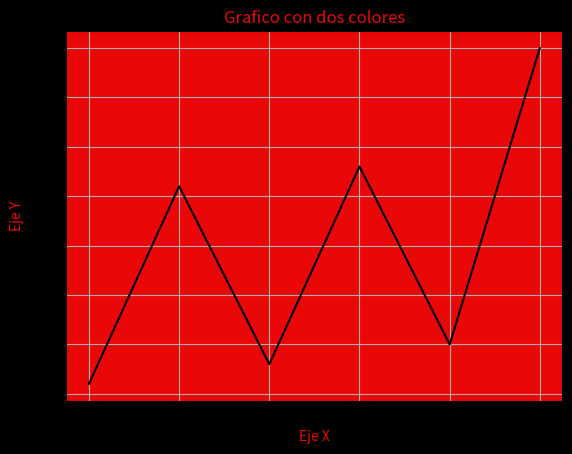

Write the Python code that produced this figure.
import matplotlib.pyplot as plt

x = [1,2,3,4,5,6]
y = [3,13,4,14,5,20]

fig, ax = plt.subplots()

fig.patch.set_facecolor("#000000")
ax.set_facecolor("#ea0707")

ax.plot(x, y, color="#000000")
plt.title("Grafico con dos colores", color="#ea0707")
plt.xlabel("Eje X", color="#ea0707")
plt.ylabel("Eje Y", color="#ea0707")
plt.grid(True)

plt.show()



